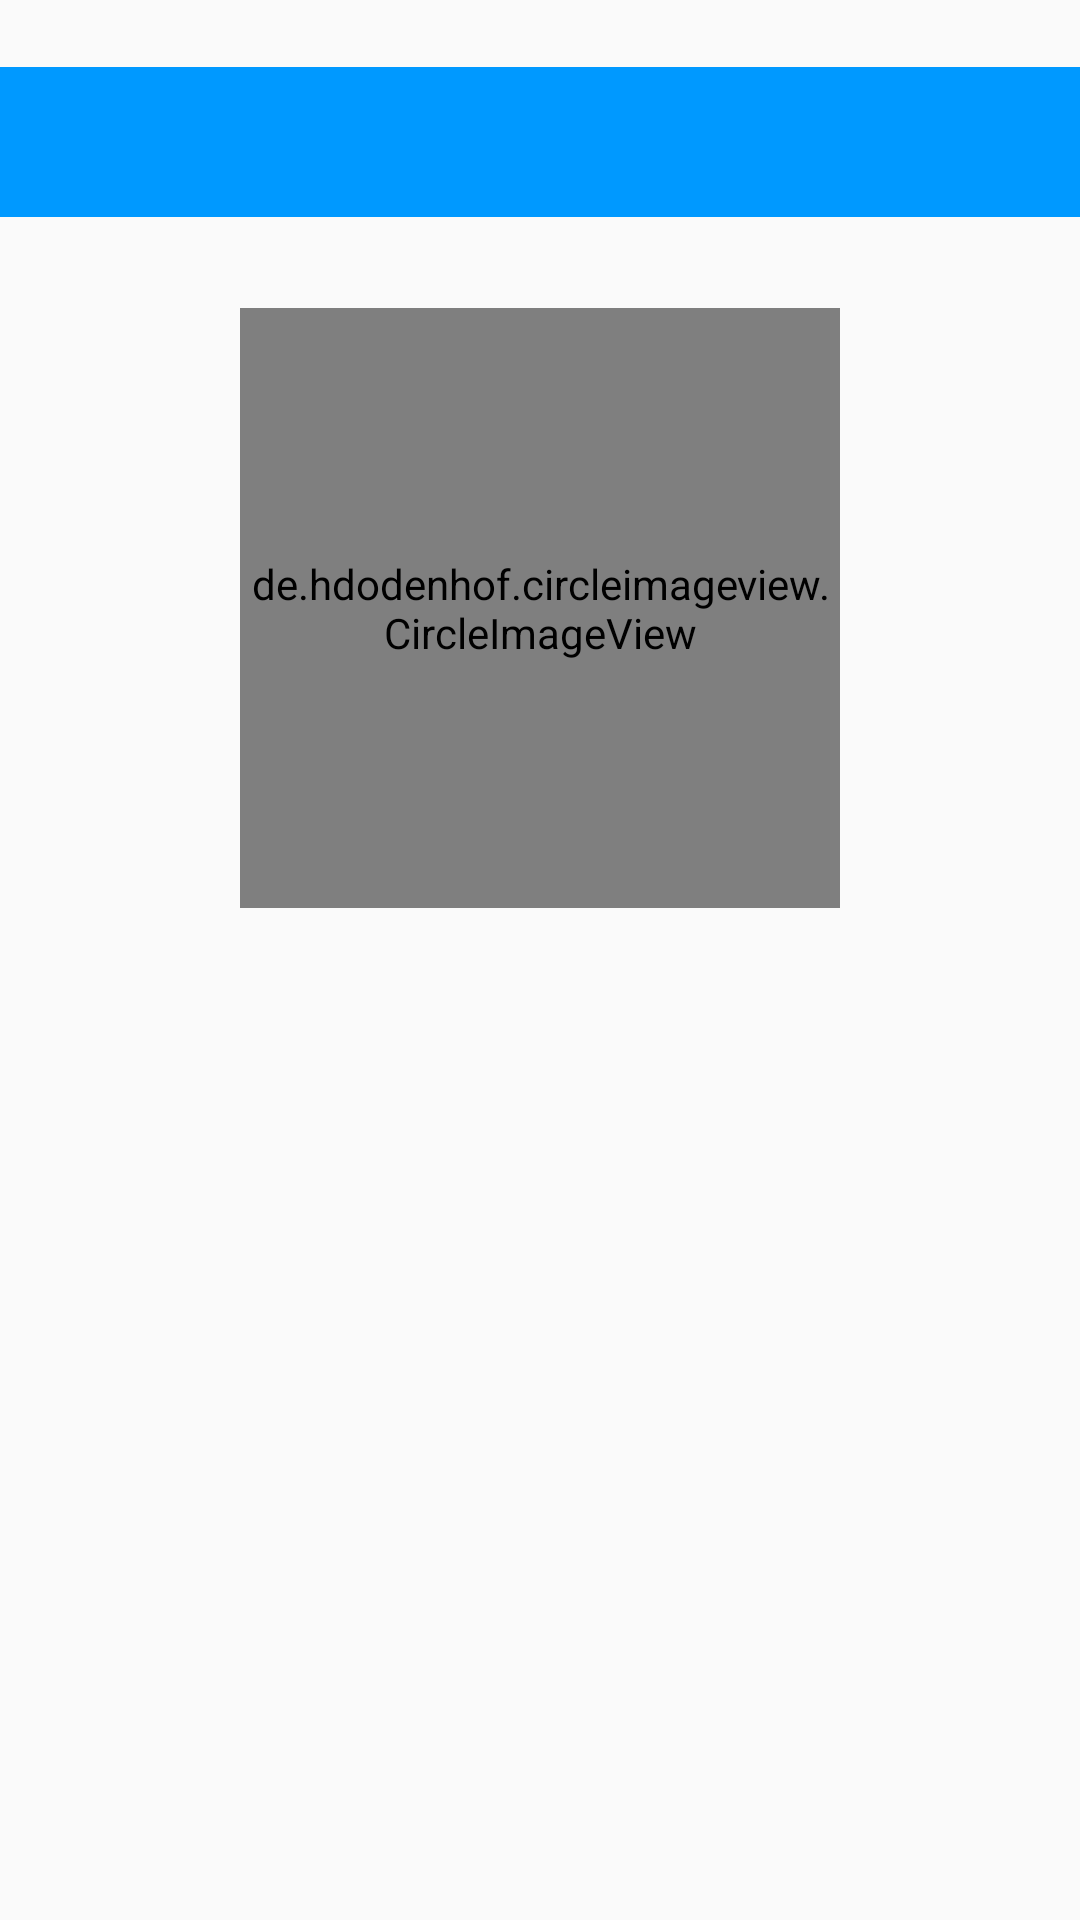

Produce the Android XML layout that renders to this screen, including the resource entries it uses.
<!-- AndroidManifest.xml: application theme AppTheme -->
<!-- res/layout/fragment_contact.xml -->
<?xml version="1.0" encoding="utf-8"?>
<android.support.constraint.ConstraintLayout
    xmlns:android="http://schemas.android.com/apk/res/android"
    xmlns:app="http://schemas.android.com/apk/res-auto"
    xmlns:tools="http://schemas.android.com/tools"
    android:layout_width="match_parent"
    android:layout_height="match_parent">


    <android.support.constraint.ConstraintLayout
        android:id="@+id/relativeLayout"
        android:layout_width="0dp"
        android:layout_height="0dp"
        app:layout_constraintBottom_toBottomOf="parent"
        app:layout_constraintEnd_toEndOf="parent"
        app:layout_constraintStart_toStartOf="parent"
        app:layout_constraintTop_toTopOf="parent">

        <android.support.constraint.ConstraintLayout
            android:id="@+id/relLayout1"
            android:layout_width="match_parent"
            android:layout_height="wrap_content"
            app:layout_constraintBottom_toTopOf="@+id/relLayout2"
            app:layout_constraintEnd_toEndOf="parent"
            app:layout_constraintStart_toStartOf="parent"
            app:layout_constraintTop_toTopOf="parent"
            tools:ignore="MissingConstraints">

            <include
                android:id="@+id/include"
                layout="@layout/snippet_contacttoolbar" />

        </android.support.constraint.ConstraintLayout>

        <android.support.constraint.ConstraintLayout
            android:id="@+id/relLayout2"
            android:layout_width="match_parent"
            android:layout_height="515dp"
            android:layout_marginBottom="6dp"
            android:layout_marginTop="48dp"
            app:layout_constraintBottom_toBottomOf="parent"
            app:layout_constraintEnd_toEndOf="parent"
            app:layout_constraintStart_toStartOf="parent"
            app:layout_constraintTop_toTopOf="@+id/relLayout1"
            tools:ignore="MissingConstraints">

            <de.hdodenhof.circleimageview.CircleImageView
                android:id="@+id/contactImage"
                android:layout_width="200dp"
                android:layout_height="200dp"
                android:layout_centerHorizontal="true"
                android:layout_marginEnd="8dp"
                android:layout_marginStart="8dp"
                android:layout_marginTop="8dp"
                app:civ_border_color="@color/black"
                app:civ_border_width="1dp"
                app:layout_constraintEnd_toEndOf="parent"
                app:layout_constraintStart_toStartOf="parent"
                app:layout_constraintTop_toTopOf="parent" />

            <TextView
                android:id="@+id/contactName"
                android:layout_width="wrap_content"
                android:layout_height="wrap_content"
                android:layout_below="@+id/contactImage"
                android:layout_marginBottom="8dp"
                android:layout_marginEnd="8dp"
                android:layout_marginStart="8dp"
                android:textColor="@color/black"
                android:textSize="30sp"
                app:layout_constraintBottom_toTopOf="@+id/lvContactProperties"
                app:layout_constraintEnd_toEndOf="parent"
                app:layout_constraintHorizontal_bias="0.185"
                app:layout_constraintStart_toStartOf="parent"
                app:layout_constraintTop_toBottomOf="@+id/contactImage"
                tools:ignore="MissingConstraints" />

            <ListView
                android:id="@+id/lvContactProperties"
                android:layout_width="387dp"
                android:layout_height="212dp"
                android:layout_below="@+id/contactName"
                android:layout_marginBottom="8dp"
                android:layout_marginEnd="8dp"
                android:layout_marginStart="8dp"
                android:layout_marginTop="26dp"
                app:layout_constraintBottom_toBottomOf="parent"
                app:layout_constraintEnd_toEndOf="parent"
                app:layout_constraintHorizontal_bias="0.473"
                app:layout_constraintStart_toStartOf="parent"
                app:layout_constraintTop_toBottomOf="@+id/contactName">

            </ListView>

        </android.support.constraint.ConstraintLayout>

    </android.support.constraint.ConstraintLayout>

</android.support.constraint.ConstraintLayout>
<!-- res/layout/snippet_contacttoolbar.xml (included above) -->
<merge xmlns:app="http://schemas.android.com/apk/res-auto"
    xmlns:android="http://schemas.android.com/apk/res/android" >


    <android.support.design.widget.AppBarLayout
        android:layout_height="50dp"
        android:layout_width="match_parent"
        android:id="@+id/viewContactsToolbar">

        <android.support.v7.widget.Toolbar
            android:layout_width="match_parent"
            android:layout_height="match_parent"
            android:id="@+id/contactToolbar">

            <android.support.constraint.ConstraintLayout
                android:layout_width="match_parent"
                android:layout_height="wrap_content">


                <ImageView
                    android:id="@+id/ivEdit"
                    android:layout_width="25dp"
                    android:layout_height="25dp"
                    android:layout_alignParentEnd="true"
                    android:layout_marginEnd="24dp"
                    android:contentDescription="TODO"
                    android:src="@drawable/ic_edit_white"
                    app:layout_constraintBottom_toBottomOf="parent"
                    app:layout_constraintEnd_toEndOf="parent"
                    app:layout_constraintTop_toTopOf="parent"
                    app:layout_constraintVertical_bias="0.0" />

                <ImageView
                    android:id="@+id/ivBackArrow"
                    android:layout_width="25dp"
                    android:layout_height="25dp"
                    android:layout_marginStart="24dp"
                    android:contentDescription="TODO"
                    android:src="@drawable/ic_backarrow"
                    app:layout_constraintBottom_toBottomOf="parent"
                    app:layout_constraintStart_toStartOf="parent"
                    app:layout_constraintTop_toTopOf="parent"
                    app:layout_constraintVertical_bias="0.0" />

            </android.support.constraint.ConstraintLayout>

        </android.support.v7.widget.Toolbar>

    </android.support.design.widget.AppBarLayout>

</merge>
<!-- resources referenced by this layout -->
<resources>
  <color name="black">#000000</color>
  <style name="AppTheme" parent="Theme.AppCompat.Light.NoActionBar">
          
          <item name="colorPrimary">@color/teal1</item>
          <item name="colorPrimaryDark">@color/teal2</item>
      </style>
  <color name="teal1">#0099ff</color>
  <color name="teal2">#008ae6</color>
</resources>
